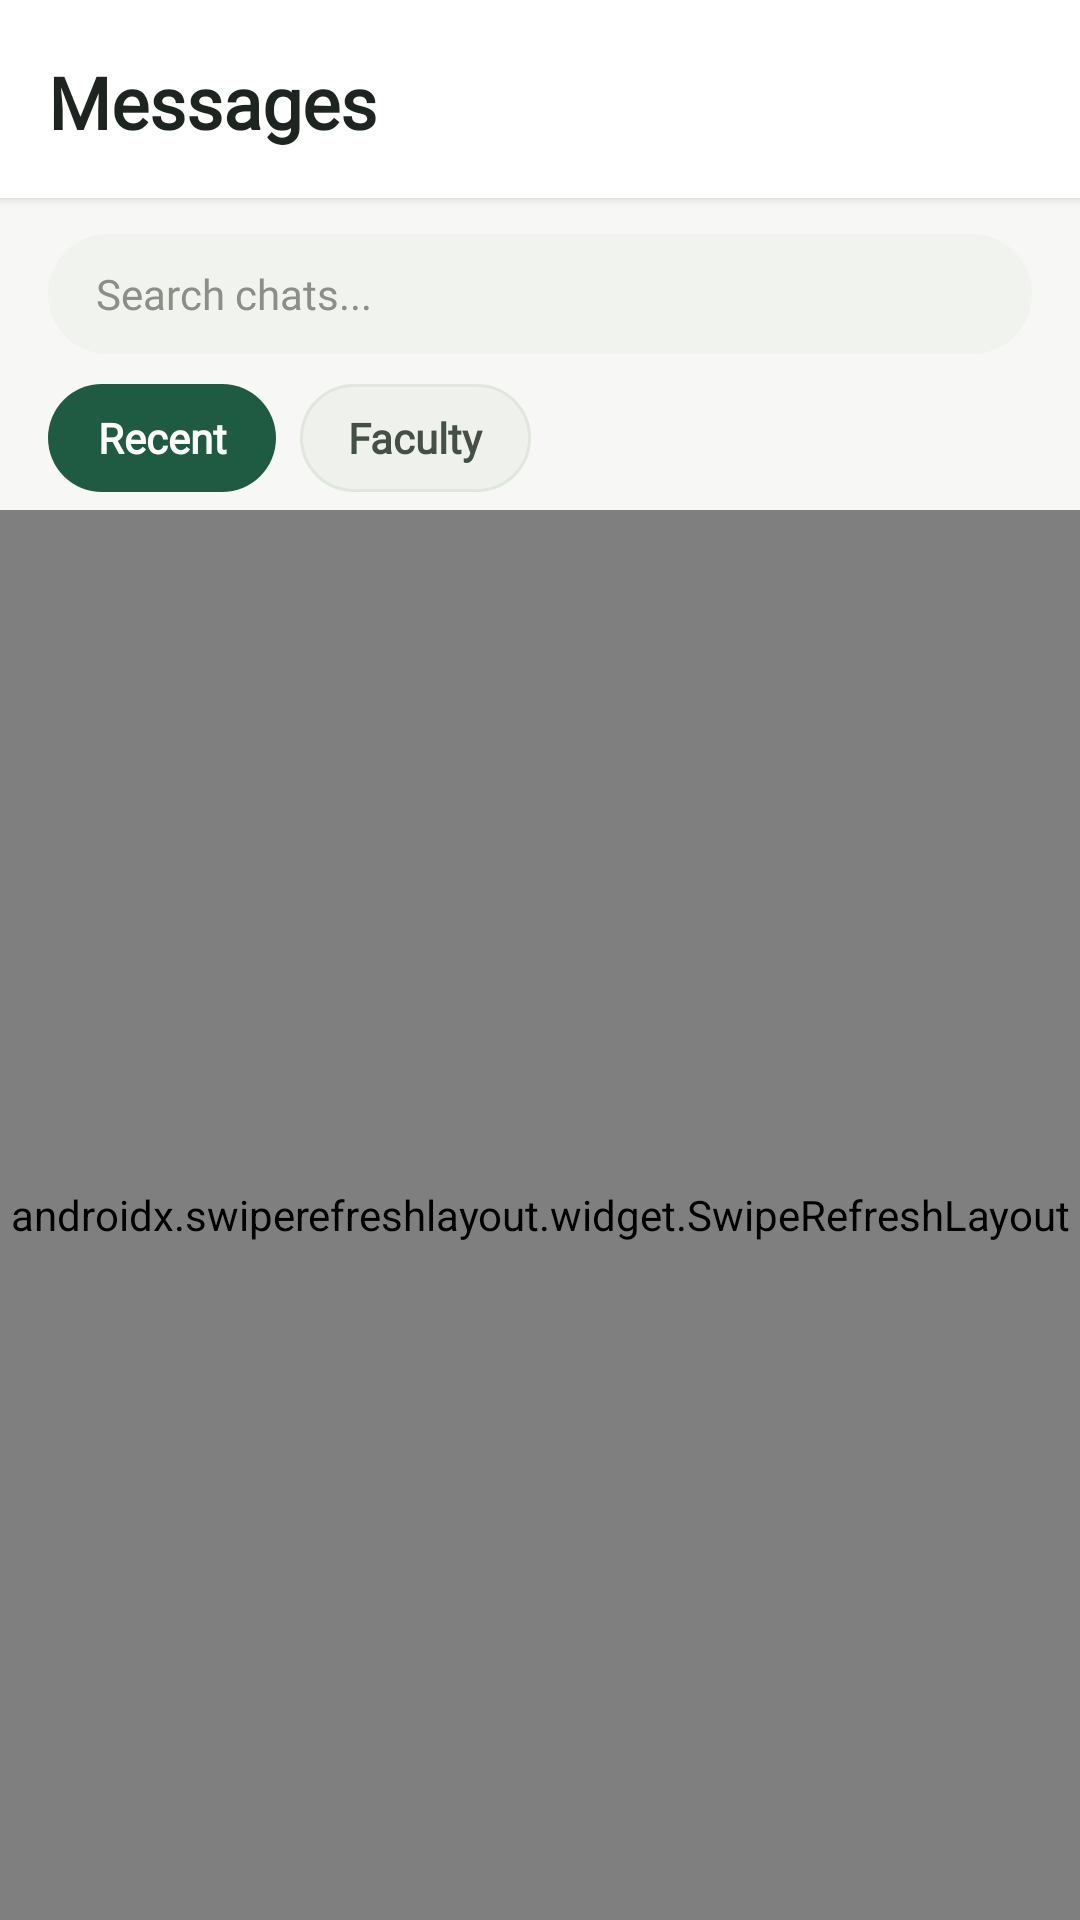

Android layout source for this screen:
<!-- AndroidManifest.xml: application theme Theme.Register_firebase -->
<!-- res/layout/fragment_chats.xml -->
<?xml version="1.0" encoding="utf-8"?>
<androidx.constraintlayout.widget.ConstraintLayout
    xmlns:android="http://schemas.android.com/apk/res/android"
    xmlns:app="http://schemas.android.com/apk/res-auto"
    android:layout_width="match_parent"
    android:layout_height="match_parent"
    android:background="#F7F8F5">

    
    <LinearLayout
        android:id="@+id/topBar"
        android:layout_width="0dp"
        android:layout_height="wrap_content"
        android:orientation="horizontal"
        android:background="#FFFFFF"
        android:paddingStart="16dp"
        android:paddingTop="14dp"
        android:paddingEnd="16dp"
        android:paddingBottom="12dp"
        android:gravity="center_vertical"
        android:elevation="2dp"
        app:layout_constraintTop_toTopOf="parent"
        app:layout_constraintStart_toStartOf="parent"
        app:layout_constraintEnd_toEndOf="parent">

        <TextView
            android:id="@+id/recentChatsLabel"
            android:layout_width="0dp"
            android:layout_height="40dp"
            android:layout_weight="1"
            android:gravity="center_vertical"
            android:text="Messages"
            android:textColor="#1E241F"
            android:textSize="24sp"
            android:textStyle="bold"
            android:fontFamily="@font/segoeui_bold" />

    </LinearLayout>

    
    <EditText
        android:id="@+id/searchBar"
        android:layout_width="0dp"
        android:layout_height="40dp"
        android:layout_marginStart="16dp"
        android:layout_marginTop="12dp"
        android:layout_marginEnd="16dp"
        android:background="@drawable/search_bar"
        android:fontFamily="@font/segoeui_regular"
        android:gravity="center_vertical"
        android:hint="Search chats..."
        android:importantForAutofill="no"
        android:inputType="text"
        android:maxLines="1"
        android:paddingStart="16dp"
        android:paddingEnd="16dp"
        android:textColor="#1F241F"
        android:textColorHint="#8A8F87"
        android:textSize="14sp"
        app:layout_constraintTop_toBottomOf="@id/topBar"
        app:layout_constraintStart_toStartOf="parent"
        app:layout_constraintEnd_toEndOf="parent" />

    
    <LinearLayout
        android:id="@+id/filterContainer"
        android:layout_width="0dp"
        android:layout_height="wrap_content"
        android:orientation="horizontal"
        android:gravity="center_vertical"
        android:paddingStart="16dp"
        android:paddingTop="10dp"
        android:paddingEnd="16dp"
        android:paddingBottom="6dp"
        app:layout_constraintTop_toBottomOf="@id/searchBar"
        app:layout_constraintStart_toStartOf="parent"
        app:layout_constraintEnd_toEndOf="parent">

        <TextView
            android:id="@+id/filterRecent"
            android:layout_width="wrap_content"
            android:layout_height="36dp"
            android:minWidth="76dp"
            android:gravity="center"
            android:paddingStart="16dp"
            android:paddingEnd="16dp"
            android:text="Recent"
            android:textColor="#FFFFFF"
            android:textSize="14sp"
            android:textStyle="bold"
            android:fontFamily="@font/segoeui_bold"
            android:background="@drawable/filter_chip_selected" />

        <TextView
            android:id="@+id/filterFaculty"
            android:layout_width="wrap_content"
            android:layout_height="36dp"
            android:layout_marginStart="8dp"
            android:minWidth="76dp"
            android:gravity="center"
            android:paddingStart="16dp"
            android:paddingEnd="16dp"
            android:text="Faculty"
            android:textColor="#445046"
            android:textSize="14sp"
            android:textStyle="bold"
            android:fontFamily="@font/segoeui_bold"
            android:background="@drawable/filter_chip_unselected" />
    </LinearLayout>

    
    <androidx.swiperefreshlayout.widget.SwipeRefreshLayout
        android:id="@+id/swipeRefresh"
        android:layout_width="0dp"
        android:layout_height="0dp"
        app:layout_constraintTop_toBottomOf="@id/filterContainer"
        app:layout_constraintBottom_toBottomOf="parent"
        app:layout_constraintStart_toStartOf="parent"
        app:layout_constraintEnd_toEndOf="parent">

        <FrameLayout
            android:layout_width="match_parent"
            android:layout_height="match_parent">

            
            <androidx.recyclerview.widget.RecyclerView
                android:id="@+id/contactsRecyclerView"
                android:layout_width="match_parent"
                android:layout_height="match_parent"
                android:clipToPadding="false"
                android:paddingStart="16dp"
                android:paddingTop="12dp"
                android:paddingEnd="16dp"
                android:paddingBottom="16dp" />

            
            <LinearLayout
                android:id="@+id/emptyChatsContainer"
                android:layout_width="match_parent"
                android:layout_height="match_parent"
                android:gravity="top"
                android:orientation="vertical"
                android:padding="24dp"
                android:visibility="gone">

                <com.google.android.material.card.MaterialCardView
                    android:layout_width="match_parent"
                    android:layout_height="150dp"
                    app:cardBackgroundColor="#F1F3EE"
                    app:cardCornerRadius="20dp"
                    app:cardElevation="0dp"
                    app:strokeColor="#E7EAE3"
                    app:strokeWidth="0dp">

                    <TextView
                        android:id="@+id/emptyChatsText"
                        android:layout_width="match_parent"
                        android:layout_height="match_parent"
                        android:gravity="center"
                        android:fontFamily="@font/segoeui_bold"
                        android:text="No conversations yet"
                        android:textColor="#6D766B"
                        android:textSize="15sp"
                        android:padding="24dp"
                        android:visibility="visible" />
                </com.google.android.material.card.MaterialCardView>
            </LinearLayout>

        </FrameLayout>

    </androidx.swiperefreshlayout.widget.SwipeRefreshLayout>

</androidx.constraintlayout.widget.ConstraintLayout>
<!-- resources referenced by this layout -->
<resources>
  <!-- drawable filter_chip_selected (drawable) -->
  <?xml version="1.0" encoding="utf-8"?>
  <shape xmlns:android="http://schemas.android.com/apk/res/android">
      <solid android:color="#1F5A43" />
      <corners android:radius="18dp" />
  </shape>
  <!-- drawable filter_chip_unselected (drawable) -->
  <?xml version="1.0" encoding="utf-8"?>
  <shape xmlns:android="http://schemas.android.com/apk/res/android">
      <solid android:color="#EFF2EC" />
      <stroke
          android:width="1dp"
          android:color="#E1E6DE" />
      <corners android:radius="18dp" />
  </shape>
  <!-- drawable search_bar (drawable) -->
  <?xml version="1.0" encoding="utf-8"?>
  <shape xmlns:android="http://schemas.android.com/apk/res/android">
      <solid android:color="#F1F3EE" />
      <corners android:radius="20dp" />
  </shape>
  <style name="Theme.Register_firebase" parent="Base.Theme.Register_firebase" />
  <style name="Base.Theme.Register_firebase" parent="Theme.Material3.DayNight.NoActionBar">
          <item name="colorSecondaryContainer">#DDEDE4</item>
          <item name="colorOnSecondaryContainer">#1F5A43</item>
          <item name="android:navigationBarColor">#EEF1EC</item>
          <item name="android:statusBarColor">#EEF1EC</item>
      </style>
</resources>
